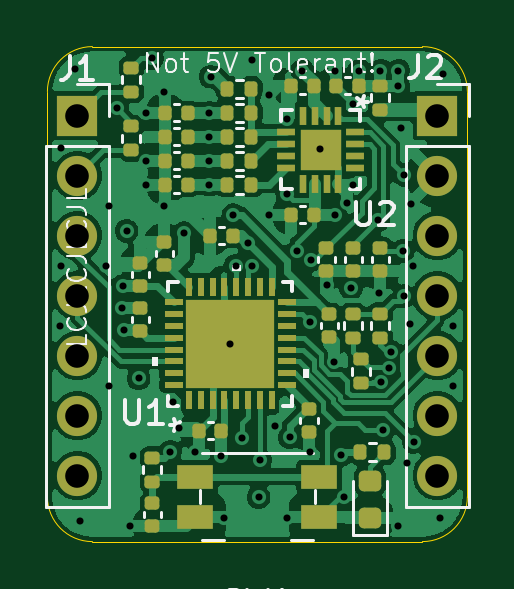
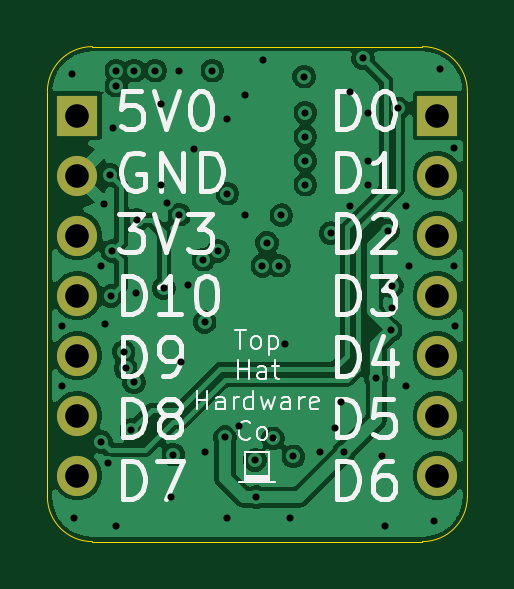
Circuit board: 13 layer files. Board 17.8 x 21.0 mm.
- bottom_copper: Xiao_iCE40LP384_Addon-B_Cu.gbr (62721 bytes)
- bottom_mask: Xiao_iCE40LP384_Addon-B_Mask.gbr (913 bytes)
- paste: Xiao_iCE40LP384_Addon-B_Paste.gbr (464 bytes)
- bottom_silk: Xiao_iCE40LP384_Addon-B_Silkscreen.gbr (28803 bytes)
- outline: Xiao_iCE40LP384_Addon-Edge_Cuts.gbr (988 bytes)
- top_copper: Xiao_iCE40LP384_Addon-F_Cu.gbr (100109 bytes)
- top_mask: Xiao_iCE40LP384_Addon-F_Mask.gbr (6223 bytes)
- paste: Xiao_iCE40LP384_Addon-F_Paste.gbr (6370 bytes)
- top_silk: Xiao_iCE40LP384_Addon-F_Silkscreen.gbr (21096 bytes)
- inner_copper: Xiao_iCE40LP384_Addon-In1_Cu.gbr (56916 bytes)
- inner_copper: Xiao_iCE40LP384_Addon-In2_Cu.gbr (57158 bytes)
- drill: Xiao_iCE40LP384_Addon-NPTH.drl (265 bytes)
- drill: Xiao_iCE40LP384_Addon-PTH.drl (1750 bytes)

=== bottom_copper: Xiao_iCE40LP384_Addon-B_Cu.gbr (62721 bytes, source omitted) ===
=== bottom_mask: Xiao_iCE40LP384_Addon-B_Mask.gbr ===
%TF.GenerationSoftware,KiCad,Pcbnew,9.0.7*%
%TF.CreationDate,2026-04-07T22:32:17-07:00*%
%TF.ProjectId,Xiao_iCE40LP384_Addon,5869616f-5f69-4434-9534-304c50333834,rev?*%
%TF.SameCoordinates,Original*%
%TF.FileFunction,Soldermask,Bot*%
%TF.FilePolarity,Negative*%
%FSLAX46Y46*%
G04 Gerber Fmt 4.6, Leading zero omitted, Abs format (unit mm)*
G04 Created by KiCad (PCBNEW 9.0.7) date 2026-04-07 22:32:17*
%MOMM*%
%LPD*%
G01*
G04 APERTURE LIST*
%ADD10R,1.700000X1.700000*%
%ADD11C,1.700000*%
G04 APERTURE END LIST*
D10*
%TO.C,J2*%
X114300000Y-53340000D03*
D11*
X114300000Y-55880000D03*
X114300000Y-58420000D03*
X114300000Y-60960000D03*
X114300000Y-63500000D03*
X114300000Y-66040000D03*
X114300000Y-68580000D03*
%TD*%
D10*
%TO.C,J1*%
X99060000Y-53340000D03*
D11*
X99060000Y-55880000D03*
X99060000Y-58420000D03*
X99060000Y-60960000D03*
X99060000Y-63500000D03*
X99060000Y-66040000D03*
X99060000Y-68580000D03*
%TD*%
M02*

=== paste: Xiao_iCE40LP384_Addon-B_Paste.gbr ===
%TF.GenerationSoftware,KiCad,Pcbnew,9.0.7*%
%TF.CreationDate,2026-04-07T22:32:17-07:00*%
%TF.ProjectId,Xiao_iCE40LP384_Addon,5869616f-5f69-4434-9534-304c50333834,rev?*%
%TF.SameCoordinates,Original*%
%TF.FileFunction,Paste,Bot*%
%TF.FilePolarity,Positive*%
%FSLAX46Y46*%
G04 Gerber Fmt 4.6, Leading zero omitted, Abs format (unit mm)*
G04 Created by KiCad (PCBNEW 9.0.7) date 2026-04-07 22:32:17*
%MOMM*%
%LPD*%
G01*
G04 APERTURE LIST*
G04 APERTURE END LIST*
M02*

=== bottom_silk: Xiao_iCE40LP384_Addon-B_Silkscreen.gbr (28803 bytes, source omitted) ===
=== outline: Xiao_iCE40LP384_Addon-Edge_Cuts.gbr ===
%TF.GenerationSoftware,KiCad,Pcbnew,9.0.7*%
%TF.CreationDate,2026-04-07T22:32:17-07:00*%
%TF.ProjectId,Xiao_iCE40LP384_Addon,5869616f-5f69-4434-9534-304c50333834,rev?*%
%TF.SameCoordinates,Original*%
%TF.FileFunction,Profile,NP*%
%FSLAX46Y46*%
G04 Gerber Fmt 4.6, Leading zero omitted, Abs format (unit mm)*
G04 Created by KiCad (PCBNEW 9.0.7) date 2026-04-07 22:32:17*
%MOMM*%
%LPD*%
G01*
G04 APERTURE LIST*
%TA.AperFunction,Profile*%
%ADD10C,0.050000*%
%TD*%
G04 APERTURE END LIST*
D10*
X99695000Y-71374000D02*
G75*
G02*
X97790000Y-69469000I0J1905000D01*
G01*
X97790000Y-52324000D02*
G75*
G02*
X99695000Y-50419000I1905000J0D01*
G01*
X97790000Y-52324000D02*
X97790000Y-69469000D01*
X113665000Y-50419000D02*
G75*
G02*
X115570000Y-52324000I0J-1905000D01*
G01*
X113665000Y-50419000D02*
X99695000Y-50419000D01*
X99695000Y-71374000D02*
X113665000Y-71374000D01*
X115570000Y-69469000D02*
X115570000Y-52324000D01*
X115570000Y-69469000D02*
G75*
G02*
X113665000Y-71374000I-1905000J0D01*
G01*
M02*

=== top_copper: Xiao_iCE40LP384_Addon-F_Cu.gbr (100109 bytes, source omitted) ===
=== top_mask: Xiao_iCE40LP384_Addon-F_Mask.gbr (6223 bytes, source omitted) ===
=== paste: Xiao_iCE40LP384_Addon-F_Paste.gbr (6370 bytes, source omitted) ===
=== top_silk: Xiao_iCE40LP384_Addon-F_Silkscreen.gbr (21096 bytes, source omitted) ===
=== inner_copper: Xiao_iCE40LP384_Addon-In1_Cu.gbr (56916 bytes, source omitted) ===
=== inner_copper: Xiao_iCE40LP384_Addon-In2_Cu.gbr (57158 bytes, source omitted) ===
=== drill: Xiao_iCE40LP384_Addon-NPTH.drl ===
M48
; DRILL file {KiCad 9.0.7} date 2026-04-07T22:32:20-0700
; FORMAT={-:-/ absolute / inch / decimal}
; #@! TF.CreationDate,2026-04-07T22:32:20-07:00
; #@! TF.GenerationSoftware,Kicad,Pcbnew,9.0.7
; #@! TF.FileFunction,NonPlated,1,4,NPTH
FMAT,2
INCH
%
G90
G05
M30

=== drill: Xiao_iCE40LP384_Addon-PTH.drl ===
M48
; DRILL file {KiCad 9.0.7} date 2026-04-07T22:32:20-0700
; FORMAT={-:-/ absolute / inch / decimal}
; #@! TF.CreationDate,2026-04-07T22:32:20-07:00
; #@! TF.GenerationSoftware,Kicad,Pcbnew,9.0.7
; #@! TF.FileFunction,Plated,1,4,PTH
FMAT,2
INCH
; #@! TA.AperFunction,Plated,PTH,ViaDrill
T1C0.0118
; #@! TA.AperFunction,Plated,PTH,ComponentDrill
T2C0.0394
%
G90
G05
T1
X3.871Y-2.451
X3.872Y-2.154
X3.872Y-2.35
X3.896Y-2.022
X3.905Y-2.775
X3.948Y-2.35
X3.952Y-2.25
X3.952Y-2.55
X3.966Y-2.088
X3.9749Y-2.4211
X3.976Y-2.3839
X3.978Y-2.458
X3.982Y-2.292
X3.988Y-2.784
X3.992Y-2.668
X4.002Y-2.538
X4.015Y-2.095
X4.015Y-2.175
X4.015Y-2.215
X4.024Y-2.0047
X4.045Y-2.06
X4.045Y-2.25
X4.055Y-2.66
X4.06Y-2.577
X4.07Y-2.62
X4.078Y-2.296
X4.096Y-2.661
X4.12Y-2.095
X4.12Y-2.135
X4.12Y-2.175
X4.12Y-2.215
X4.122Y-2.035
X4.14Y-2.668
X4.145Y-2.77
X4.1548Y-2.4802
X4.16Y-2.266
X4.1641Y-2.35
X4.174Y-2.638
X4.184Y-2.312
X4.191Y-2.007
X4.1917Y-2.3503
X4.202Y-2.736
X4.204Y-2.674
X4.22Y-2.065
X4.22Y-2.266
X4.23Y-2.618
X4.25Y-2.105
X4.25Y-2.23
X4.25Y-2.77
X4.254Y-2.636
X4.266Y-2.3256
X4.275Y-2.025
X4.288Y-2.444
X4.288Y-2.66
X4.29Y-2.34
X4.305Y-2.155
X4.316Y-2.382
X4.328Y-2.51
X4.33Y-2.025
X4.33Y-2.265
X4.34Y-2.665
X4.344Y-2.735
X4.35Y-2.245
X4.356Y-2.388
X4.36Y-2.08
X4.36Y-2.215
X4.37Y-2.025
X4.401Y-2.2744
X4.402Y-2.396
X4.405Y-2.025
X4.4054Y-2.5447
X4.41Y-2.624
X4.4196Y-2.5211
X4.423Y-2.4937
X4.435Y-2.025
X4.435Y-2.05
X4.435Y-2.7835
X4.44Y-2.12
X4.442Y-2.3256
X4.444Y-2.401
X4.445Y-2.199
X4.449Y-2.679
X4.454Y-2.448
X4.456Y-2.248
X4.46Y-2.35
X4.4606Y-2.6437
X4.505Y-2.77
X4.509Y-2.031
X4.526Y-2.45
X4.526Y-2.55
T2
X3.9Y-2.1
X3.9Y-2.2
X3.9Y-2.3
X3.9Y-2.4
X3.9Y-2.5
X3.9Y-2.6
X3.9Y-2.7
X4.5Y-2.1
X4.5Y-2.2
X4.5Y-2.3
X4.5Y-2.4
X4.5Y-2.5
X4.5Y-2.6
X4.5Y-2.7
M30
